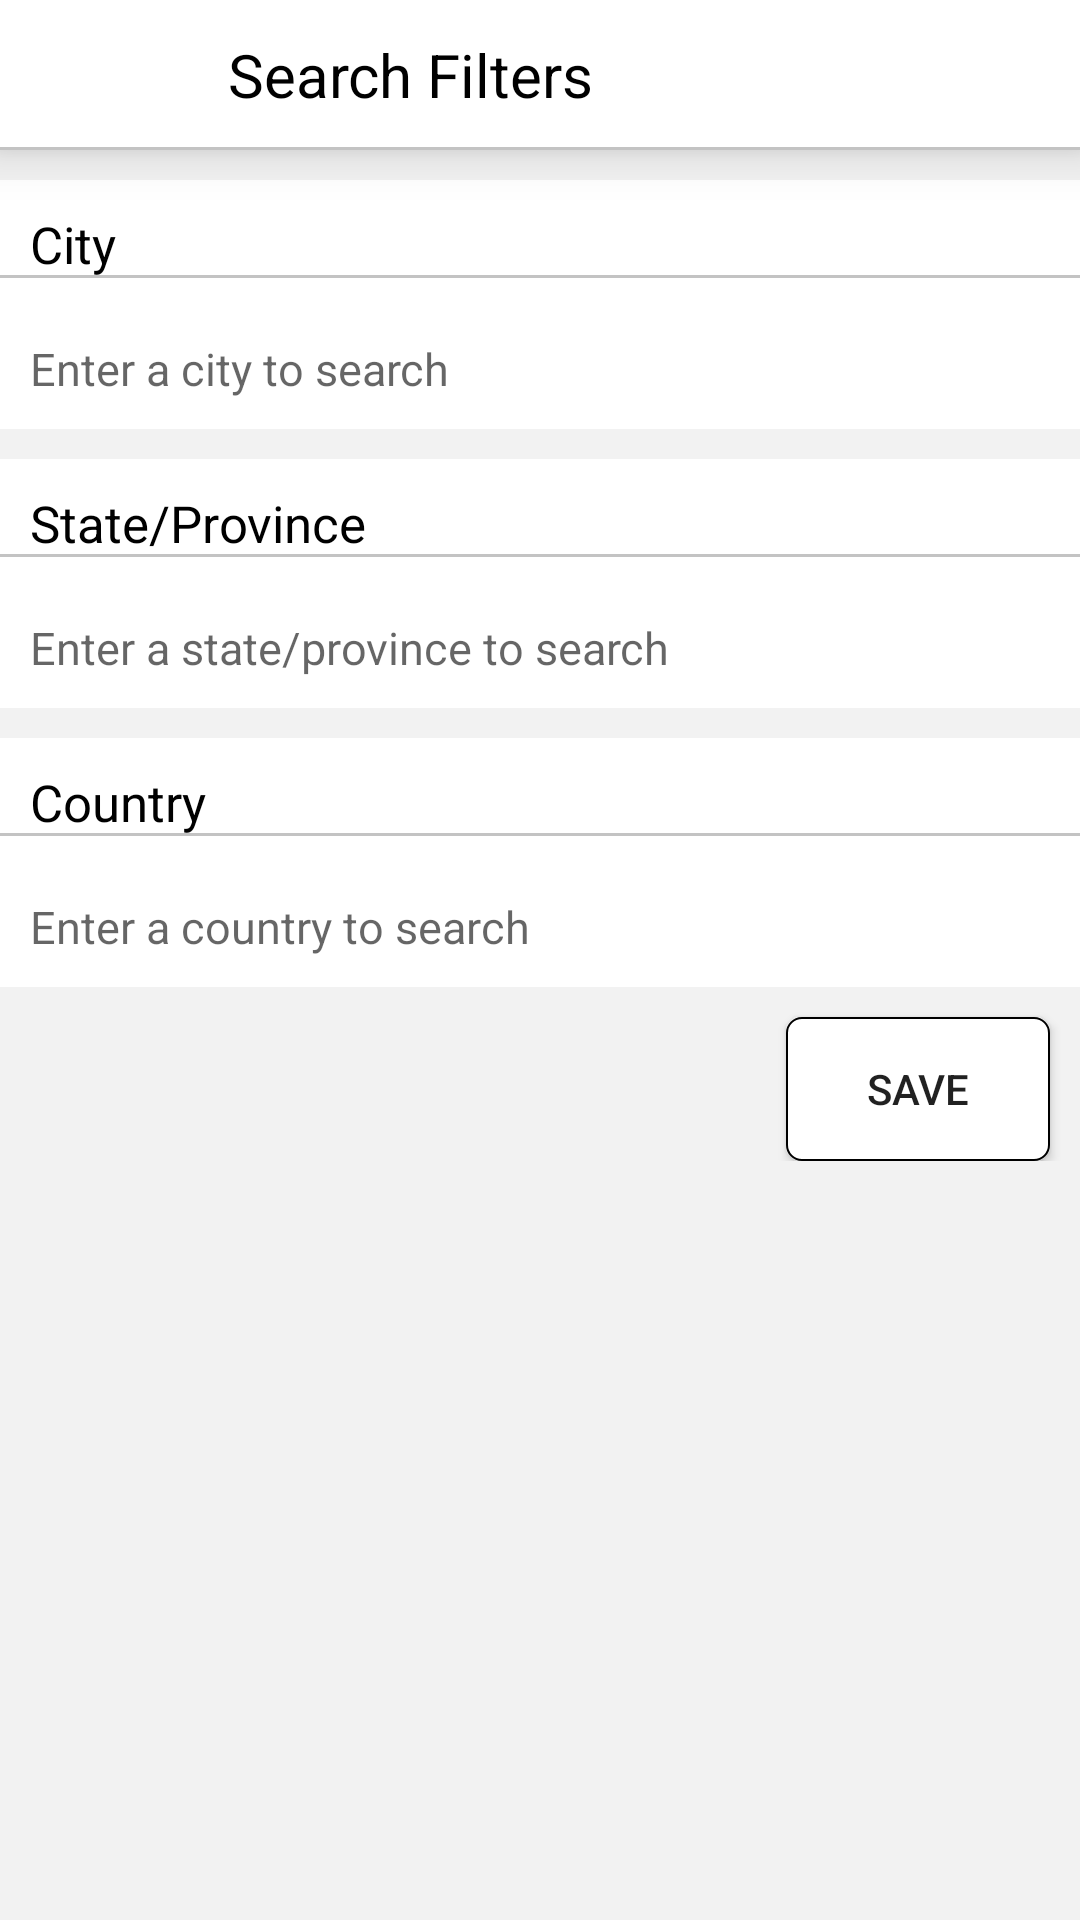

The Android layout XML behind this screen, and the referenced resources:
<!-- AndroidManifest.xml: application theme AppTheme -->
<!-- res/layout/activity_filters.xml -->
<?xml version="1.0" encoding="utf-8"?>

<LinearLayout xmlns:android="http://schemas.android.com/apk/res/android"
    android:orientation="vertical"
    android:layout_width="match_parent"
    android:layout_height="match_parent"
    android:background="@color/lightGrey">

    <androidx.appcompat.widget.Toolbar
        android:layout_width="match_parent"
        android:layout_height="50dp"
        android:elevation="10dp"
        android:background="@drawable/grey_border_bottom">

        <RelativeLayout
            android:layout_width="match_parent"
            android:layout_height="wrap_content"
            >

            <ImageView
                android:layout_width="50dp"
                android:layout_height="50dp"
                android:id="@+id/backArrow"
                android:src="@drawable/ic_arrow_back"/>

            <TextView
                android:layout_width="wrap_content"
                android:layout_height="wrap_content"
                android:text="Search Filters"
                android:textColor="@color/black"
                android:textSize="20sp"
                android:layout_marginLeft="10dp"
                android:layout_marginTop="10dp"
                android:layout_centerVertical="true"
                android:layout_toRightOf="@+id/backArrow"/>

        </RelativeLayout>

    </androidx.appcompat.widget.Toolbar>


    <RelativeLayout
        android:layout_width="match_parent"
        android:layout_height="wrap_content"
        android:layout_marginTop="10dp"
        >

        <RelativeLayout
            android:layout_width="match_parent"
            android:layout_height="wrap_content"
            android:background="@drawable/grey_border_bottom"
            android:id="@+id/relLayout1">

            <TextView
                android:layout_width="match_parent"
                android:layout_height="wrap_content"
                android:text="City"
                android:textColor="@color/black"
                android:textSize="17sp"
                android:layout_marginLeft="10dp"
                android:layout_marginTop="10dp"/>

        </RelativeLayout>

        <RelativeLayout
            android:layout_width="match_parent"
            android:layout_height="wrap_content"
            android:layout_below="@+id/relLayout1"
            android:padding="10dp"
            android:background="@color/white">

            <EditText
                android:layout_width="match_parent"
                android:layout_height="wrap_content"
                android:textSize="15sp"
                android:hint="Enter a city to search"
                android:id="@+id/input_city"
                android:layout_marginTop="10dp"
                android:background="@null"
                android:inputType="textCapCharacters"/>

        </RelativeLayout>

    </RelativeLayout>



    <RelativeLayout
        android:layout_width="match_parent"
        android:layout_height="wrap_content"
        android:layout_marginTop="10dp"
        >

        <RelativeLayout
            android:layout_width="match_parent"
            android:layout_height="wrap_content"
            android:background="@drawable/grey_border_bottom"
            android:id="@+id/relLayout2">

            <TextView
                android:layout_width="match_parent"
                android:layout_height="wrap_content"
                android:text="State/Province"
                android:textColor="@color/black"
                android:textSize="17sp"
                android:layout_marginLeft="10dp"
                android:layout_marginTop="10dp"/>

        </RelativeLayout>

        <RelativeLayout
            android:layout_width="match_parent"
            android:layout_height="wrap_content"
            android:layout_below="@+id/relLayout2"
            android:padding="10dp"
            android:background="@color/white">

            <EditText
                android:layout_width="match_parent"
                android:layout_height="wrap_content"
                android:textSize="15sp"
                android:hint="Enter a state/province to search"
                android:id="@+id/input_state_province"
                android:layout_marginTop="10dp"
                android:background="@null"
                android:inputType="textCapCharacters"/>

        </RelativeLayout>

    </RelativeLayout>


    <RelativeLayout
        android:layout_width="match_parent"
        android:layout_height="wrap_content"
        android:layout_marginTop="10dp"
        >

        <RelativeLayout
            android:layout_width="match_parent"
            android:layout_height="wrap_content"
            android:background="@drawable/grey_border_bottom"
            android:id="@+id/relLayout3">

            <TextView
                android:layout_width="match_parent"
                android:layout_height="wrap_content"
                android:text="Country"
                android:textColor="@color/black"
                android:textSize="17sp"
                android:layout_marginLeft="10dp"
                android:layout_marginTop="10dp"/>

        </RelativeLayout>

        <RelativeLayout
            android:layout_width="match_parent"
            android:layout_height="wrap_content"
            android:layout_below="@+id/relLayout3"
            android:padding="10dp"
            android:background="@color/white">

            <EditText
                android:layout_width="match_parent"
                android:layout_height="wrap_content"
                android:textSize="15sp"
                android:hint="Enter a country to search"
                android:id="@+id/input_country"
                android:layout_marginTop="10dp"
                android:background="@null"
                android:inputType="textCapCharacters"/>

        </RelativeLayout>

    </RelativeLayout>

    <RelativeLayout
        android:layout_width="match_parent"
        android:layout_height="wrap_content">

        <Button
            android:layout_width="wrap_content"
            android:layout_height="wrap_content"
            android:id="@+id/btnSave"
            android:layout_alignParentRight="true"
            android:text="save"
            android:background="@drawable/white_onclick_grey"
            android:layout_marginTop="10dp"
            android:layout_marginRight="10dp"/>
    </RelativeLayout>

</LinearLayout>
<!-- resources referenced by this layout -->
<resources>
  <color name="black">#000000</color>
  <color name="lightGrey">#f2f2f2 </color>
  <color name="white">#ffffff</color>
  <!-- drawable grey_border_bottom (drawable) -->
  <?xml version="1.0" encoding="utf-8"?>
  
  <layer-list xmlns:android="http://schemas.android.com/apk/res/android">
      <item>
          <shape android:shape="rectangle">
              <solid android:color="@color/grey" />
          </shape>
      </item>
      <item android:bottom="1dp">
          <shape android:shape="rectangle">
              <solid android:color="@color/white" />
          </shape>
      </item>
  </layer-list>
  <!-- drawable white_onclick_grey (drawable) -->
  <?xml version="1.0" encoding="utf-8"?>
  
  <selector xmlns:android="http://schemas.android.com/apk/res/android">
      <item
          android:state_pressed="true">
          <shape>
              <solid
                  android:color="@color/grey"/>
              <stroke
                  android:color="@color/black"
                  android:width="0.5dp"/>
              <corners
                  android:radius="5dp"/>
          </shape>
      </item>
      <item>
          <shape>
              <solid
                  android:color="@color/white"/>
              <stroke
                  android:color="@color/black"
                  android:width="0.5dp"/>
              <corners
                  android:radius="5dp"/>
          </shape>
      </item>
  
  </selector>
  <style name="AppTheme" parent="Theme.AppCompat.Light.NoActionBar">
          
          <item name="colorPrimary">@color/colorPrimary</item>
          <item name="colorPrimaryDark">@color/colorPrimaryDark</item>
          <item name="colorAccent">@color/white</item>
      </style>
  <color name="grey">#c3c3c3 </color>
  <color name="colorPrimary">#008577</color>
  <color name="colorPrimaryDark">#00574B</color>
</resources>
